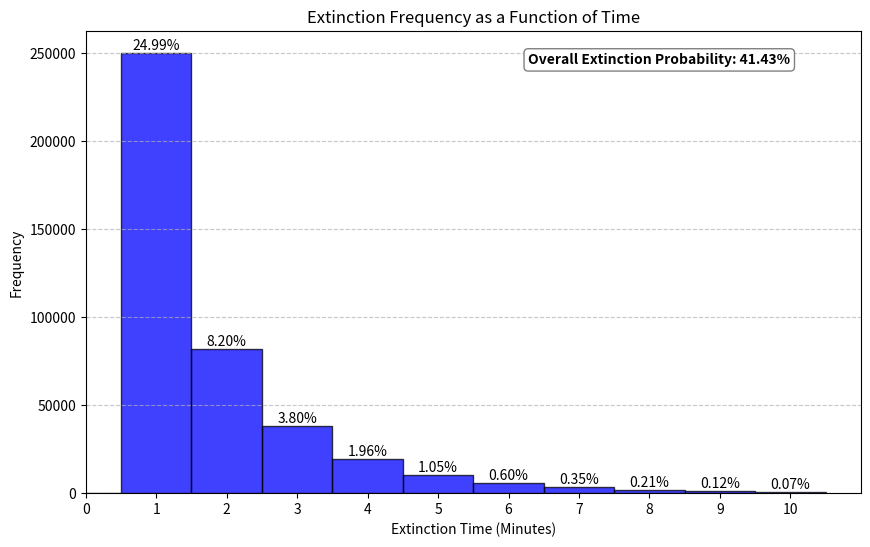
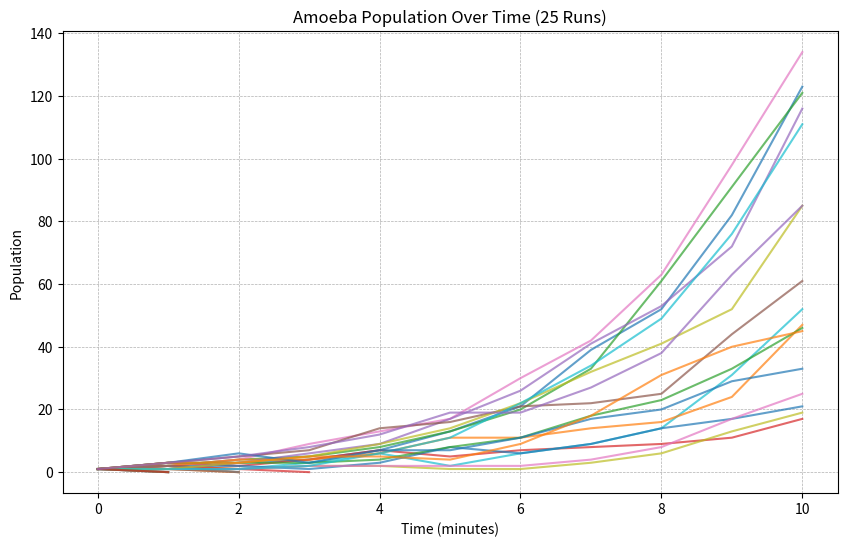
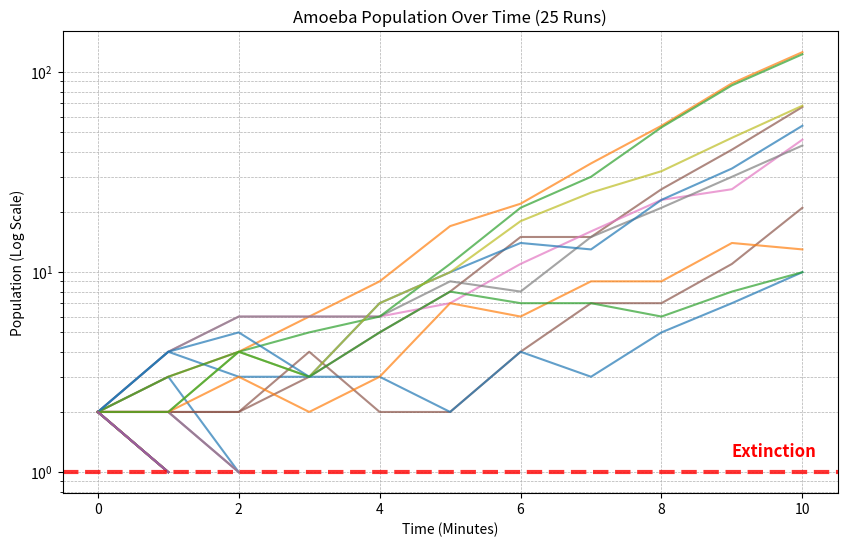

The matplotlib source for these figures, in order:
"""
Amoeba Population Simulation

This script simulates the evolution of an amoeba population over time, 
based on probabilistic reproduction and extinction rules.

Inspired by an online problem, apparently asked at JP Morgan.
"""
import random
import matplotlib.pyplot as plt

# Function to simulate one run of the amoeba population evolution
#Track only the final population after each run instead of history to save memory!
# set population cap after which extinction probability is infinitesimaly low -> Saves processing time!
def simulate_amoeba(p_die, p_stay, p_double, p_triple, max_steps=100, population_cap=25):
    population = 1  # Start with 1 amoeba
    for step in range(max_steps):
        if population == 0:
            return step  # Return the extinction time
        
        if population > population_cap:
            return max_steps  # Stop simulation if population exceeds population_cap
        
        new_population = 0  # Track population number of amoeba for each next generation 
        for _ in range(population):
            rand = random.random()  #random probability generator->[0,1]
            if rand < p_die:
                continue  # The amoeba dies
            elif rand < p_die + p_stay:
                new_population += 1  #amoeba stays the same
            elif rand < p_die + p_stay + p_double:
                new_population += 2  #amoeba doubles
            else:
                new_population += 3  #amoeba triples

        population = new_population  

    return max_steps  # population doesn't die out

# Function to run multiple independent simulations  
# calculate the extinction probability and track extinction rates as function of time 
def simulate_multiple_runs(num_simulations, p_die, p_stay, p_double, p_triple, max_steps=100):
    extinction_count = 0  #frequency of extinctions
    extinction_times = []  #track extinction times 
    for _ in range(num_simulations):
        extinction_time = simulate_amoeba(p_die, p_stay, p_double, p_triple, max_steps)
        if extinction_time < max_steps:  # extinction before max_steps
            extinction_count += 1
            extinction_times.append(extinction_time)
        else:
            continue
    return extinction_count / num_simulations, extinction_times  #return extinction probability and rate of extinctions

#probabilities for the amoeba's behavior 
p_die = 0.25
p_stay = 0.25
p_double = 0.25
p_triple = 0.25

# Run the simulation for 1 million independent trials
num_simulations = 1000000
extinction_probability, extinction_times = simulate_multiple_runs(num_simulations, p_die, p_stay, p_double, p_triple)

print(f"Simulational Inference: Probability of extinction= {extinction_probability:.4f}")

#Visualize extinction rates as function of time upto 10 time steps

plt.figure(figsize=(10, 6))

filtered_extinction_times = [t for t in extinction_times if t <= 10]
bins = list(range(0, 12))  
n, bins, patches = plt.hist(filtered_extinction_times, bins=bins, alpha=0.75, color='blue', edgecolor='black', align='left')

#indicate percentage of traials ending in Extinction for each time step
for i in range(len(patches)):
    height = patches[i].get_height()
    if height > 0:
        fraction = height * 100 / num_simulations  
        plt.text(bins[i], height + 0.5, f'{fraction:.2f}%', ha='center', va='bottom', fontsize=10)

plt.text(10, num_simulations/4, f'Overall Extinction Probability: {extinction_probability:.2%}', ha='right', va='top', fontsize=10,
         fontweight='bold',bbox=dict(facecolor='white', edgecolor='gray', boxstyle='round,pad=0.3'))
plt.xlabel('Extinction Time (Minutes)')
plt.ylabel('Frequency')
plt.title('Extinction Frequency as a Function of Time')
plt.xticks(range(0, 11))  
plt.xlim(0, 11)  
plt.grid(axis='y', linestyle='--', alpha=0.7)  

plt.savefig("extinctions_over_time.png", dpi=300, bbox_inches='tight')  
plt.show()

# Function to simulate AND track population history for each simulated trial
def simulate_amoeba(p_die, p_stay, p_double, p_triple, max_steps=10):
    population = 1  # Start with 1 amoeba
    population_history = [population]  # List to store population over time

    for step in range(max_steps):
        if population == 0:
            return population_history  # Return the history if population dies out

        new_population = 0  # Track new amoebas being born
        for _ in range(population):
            rand = random.random()  # Generate a random number between 0 and 1
            if rand < p_die:
                continue  # The amoeba dies
            elif rand < p_die + p_stay:
                new_population += 1  # The amoeba stays the same
            elif rand < p_die + p_stay + p_double:
                new_population += 2  # The amoeba doubles
            else:
                new_population += 3  # The amoeba triples

        population = new_population  # Update the population
        population_history.append(population)  # Append current population to history

    return population_history  # Return the population history if it doesn't die out

# Function to run multiple simulations and plot the population over time for 10 runs
def simulate_and_plot_multiple_runs(num_simulations, p_die, p_stay, p_double, p_triple, max_steps=10):
    plt.figure(figsize=(10, 6))

    # Run simulations and plot population over time for 10 random runs
    for _ in range(num_simulations):
        population_history = simulate_amoeba(p_die, p_stay, p_double, p_triple, max_steps)
        plt.plot(population_history, alpha=0.7)  # Plot the population history for each run

    # Customize plot
    plt.xlabel('Time (minutes)')
    plt.ylabel('Population')
    plt.title(f'Amoeba Population Over Time ({num_simulations} Runs)')
    plt.grid(True, which="both", linestyle="--", linewidth=0.5) 
    plt.savefig("population_evolution.png", dpi=300, bbox_inches='tight') 
    plt.show()

# Run the simulation for 10 sample runs
num_simulations = 25
simulate_and_plot_multiple_runs(num_simulations, p_die, p_stay, p_double, p_triple)

#plot the population on log scale over time for better visualization
#Visual trick : Increment final population by 1 to avoid 0 on log scale. So extinction=> Final population=1
def simulate_and_logplot_multiple_runs(num_simulations, p_die, p_stay, p_double, p_triple, max_steps=10):
    plt.figure(figsize=(10, 6))

    # Run simulations and plot population over time
    for _ in range(num_simulations):
        population_history = simulate_amoeba(p_die, p_stay, p_double, p_triple, max_steps)
        time_steps = list(range(len(population_history)))  
        # Add 1 to each value to avoid log(0) issues
        population_history = [pop + 1 for pop in population_history]
        plt.plot(time_steps, population_history, alpha=0.7)  # Plot each simulation

    # Showcase Extinction threshold by a line
    plt.axhline(y=1, color='red', linewidth=3, linestyle='--', alpha=0.8)  
    plt.text(max_steps * 0.9, 1.2, "Extinction", color='red', fontsize=12, fontweight='bold')

    plt.xlabel('Time (Minutes)')
    plt.ylabel('Population (Log Scale)')
    plt.title(f'Amoeba Population Over Time ({num_simulations} Runs)')
    plt.yscale('log')  
    plt.grid(True, which="both", linestyle="--", linewidth=0.5)  

    plt.savefig("population_evolution_log.png", dpi=300, bbox_inches='tight') 
    plt.show()

# Run the simulation for n sample runs
num_simulations = 25
simulate_and_logplot_multiple_runs(num_simulations, p_die, p_stay, p_double, p_triple)

